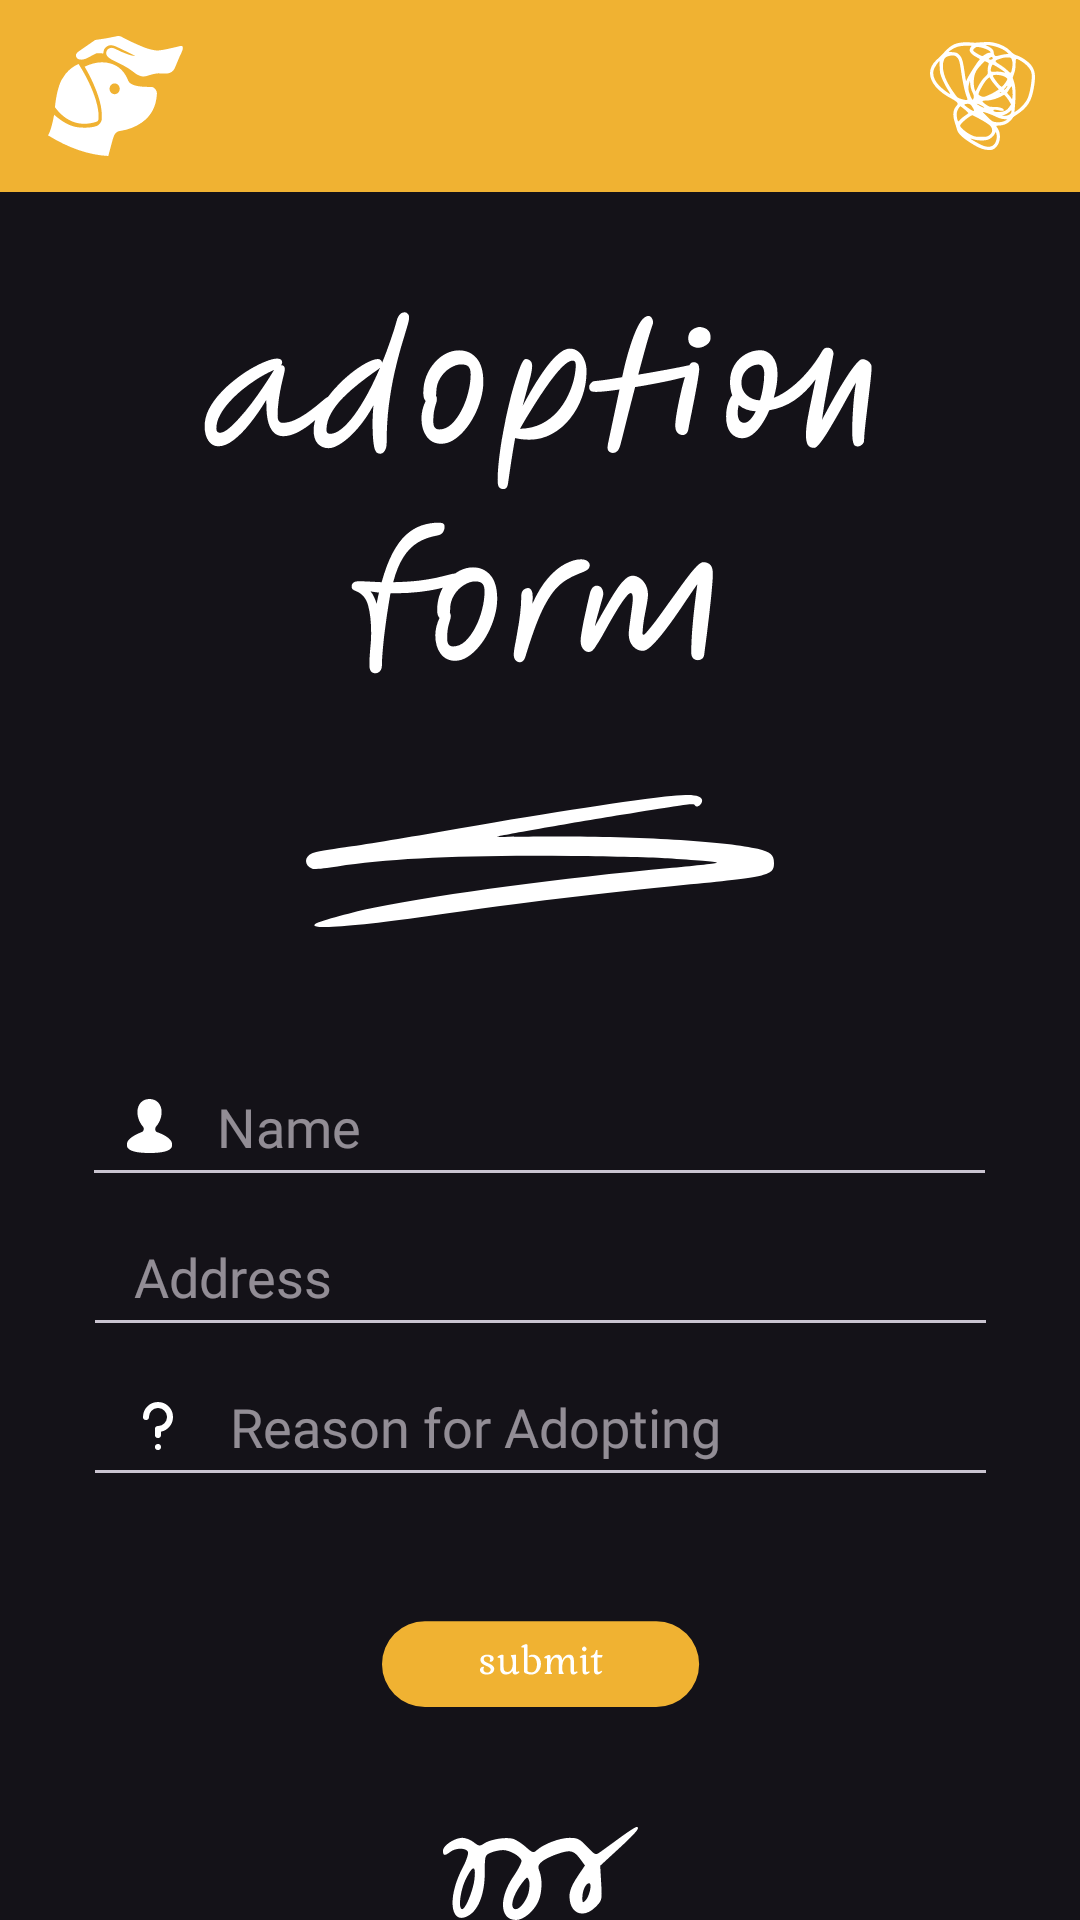

The Android layout XML behind this screen, and the referenced resources:
<!-- AndroidManifest.xml: application theme Theme.PawsomePuppertunity -->
<!-- res/layout/dog_adoption_form.xml -->
<?xml version="1.0" encoding="utf-8"?>
<androidx.constraintlayout.widget.ConstraintLayout xmlns:android="http://schemas.android.com/apk/res/android"
    xmlns:app="http://schemas.android.com/apk/res-auto"
    xmlns:tools="http://schemas.android.com/tools"
    android:layout_width="match_parent"
    android:layout_height="match_parent">

    <com.google.android.material.appbar.AppBarLayout
        android:id="@+id/appBarLayout"
        android:layout_width="match_parent"
        android:layout_height="wrap_content"
        tools:ignore="MissingConstraints">

        <androidx.appcompat.widget.Toolbar
            android:id="@+id/toolbar"
            android:layout_width="match_parent"
            android:layout_height="?attr/actionBarSize"
            android:background="#F0B232"
            android:theme="@style/ThemeOverlay.AppCompat.ActionBar">

            <ImageView
                android:id="@+id/imageView2"
                android:layout_width="45dp"
                android:layout_height="40dp"
                android:layout_gravity="start"
                android:background="@drawable/logo_icon" />

            <ImageView
                android:id="@+id/imageView3"
                android:layout_width="35dp"
                android:layout_height="36dp"
                android:layout_gravity="end"
                android:layout_marginRight="15dp"
                android:background="@drawable/scribble_med" />

        </androidx.appcompat.widget.Toolbar>

    </com.google.android.material.appbar.AppBarLayout>

    <ImageView
        android:id="@+id/imageView5"
        android:layout_width="224dp"
        android:layout_height="121dp"
        android:layout_marginTop="40dp"
        android:background="@drawable/adoption_form"
        app:layout_constraintEnd_toEndOf="parent"
        app:layout_constraintHorizontal_bias="0.497"
        app:layout_constraintStart_toStartOf="parent"
        app:layout_constraintTop_toBottomOf="@+id/appBarLayout" />

    <ImageView
        android:id="@+id/imageView6"
        android:layout_width="wrap_content"
        android:layout_height="wrap_content"
        android:layout_marginTop="40dp"
        app:layout_constraintEnd_toEndOf="parent"
        app:layout_constraintStart_toStartOf="parent"
        app:layout_constraintTop_toBottomOf="@+id/imageView5"
        android:background="@drawable/squiggle_mini_06" />



















    <EditText
        android:id="@+id/adopt_name"
        android:layout_width="305dp"
        android:layout_height="50dp"
        android:layout_marginTop="40dp"
        android:ems="10"
        android:paddingStart="15dp"
        android:inputType="text"
        android:hint="Name"
        android:fontFamily="@font/kurale"
        android:drawableStart="@drawable/person_icon"
        android:drawablePadding="15dp"
        app:layout_constraintEnd_toEndOf="parent"
        app:layout_constraintHorizontal_bias="0.497"
        app:layout_constraintStart_toStartOf="parent"
        app:layout_constraintTop_toBottomOf="@+id/imageView6"
        tools:ignore="RtlSymmetry" />

    <EditText
        android:id="@+id/adopt_address"
        android:layout_width="305dp"
        android:layout_height="50dp"
        android:drawableStart="@drawable/location_icon"
        android:drawablePadding="16dp"
        android:ems="10"
        android:fontFamily="@font/kurale"
        android:hint="Address"
        android:inputType="text"
        android:paddingStart="17dp"
        app:layout_constraintEnd_toEndOf="parent"
        app:layout_constraintStart_toStartOf="parent"
        app:layout_constraintTop_toBottomOf="@+id/adopt_name" />

    <EditText
        android:id="@+id/adopt_reason"
        android:layout_width="305dp"
        android:layout_height="50dp"
        android:ems="10"
        android:paddingStart="20dp"
        android:inputType="text"
        android:hint="Reason for Adopting"
        android:fontFamily="@font/kurale"
        android:drawableStart="@drawable/question_mark"
        android:drawablePadding="19dp"
        app:layout_constraintEnd_toEndOf="parent"
        app:layout_constraintStart_toStartOf="parent"
        app:layout_constraintTop_toBottomOf="@+id/adopt_address" />

    <ImageView
        android:id="@+id/imageView7"
        android:layout_width="wrap_content"
        android:layout_height="wrap_content"
        android:layout_marginTop="40dp"
        app:layout_constraintEnd_toEndOf="@+id/adopt_reason"
        app:layout_constraintStart_toStartOf="@+id/adopt_reason"
        app:layout_constraintTop_toBottomOf="@+id/submit_btn"
        app:srcCompat="@drawable/ultra_whimsy_line_03" />

    <ImageButton
        android:id="@+id/submit_btn"
        android:layout_width="wrap_content"
        android:layout_height="wrap_content"
        android:layout_marginTop="40dp"
        android:background="@drawable/submit_btn"
        app:layout_constraintEnd_toEndOf="@+id/adopt_reason"
        app:layout_constraintStart_toStartOf="@+id/adopt_reason"
        app:layout_constraintTop_toBottomOf="@+id/adopt_reason" />

</androidx.constraintlayout.widget.ConstraintLayout>
<!-- resources referenced by this layout -->
<resources>
  <!-- drawable person_icon (drawable) -->
  <vector xmlns:android="http://schemas.android.com/apk/res/android"
      android:width="15dp"
      android:height="18dp"
      android:viewportWidth="15"
      android:viewportHeight="18">
    <path
        android:pathData="M9.936,11.014C9.827,10.978 9.14,10.661 9.57,9.326H9.563C10.682,8.146 11.538,6.248 11.538,4.379C11.538,1.506 9.671,0 7.501,0C5.329,0 3.472,1.506 3.472,4.379C3.472,6.256 4.323,8.162 5.449,9.338C5.888,10.516 5.103,10.954 4.939,11.015C2.666,11.856 0,13.389 0,14.902V15.469C0,17.531 3.907,18 7.522,18C11.143,18 15,17.531 15,15.469V14.902C15,13.344 12.321,11.823 9.936,11.014Z"
        android:fillColor="#ffffff"/>
  </vector>
  <!-- drawable question_mark (drawable) -->
  <vector xmlns:android="http://schemas.android.com/apk/res/android"
      android:width="10dp"
      android:height="16dp"
      android:viewportWidth="10"
      android:viewportHeight="16">
    <path
        android:pathData="M10,5A5,5 0,1 0,0 5a1,1 0,0 0,2 0,3 3,0 1,1 3,3 1,1 0,0 0,-1 1v2a1,1 0,1 0,2 0V9.9A5,5 0,0 0,10 5ZM5,16a1,1 0,1 0,0 -2,1 1,0 0,0 0,2Z"
        android:fillColor="#fff"/>
  </vector>
  <!-- drawable squiggle_mini_06 (drawable) -->
  <vector xmlns:android="http://schemas.android.com/apk/res/android"
      android:width="156dp"
      android:height="44dp"
      android:viewportWidth="156"
      android:viewportHeight="44">
    <path
        android:pathData="M44.78,12.26C78.41,6.38 103.01,2.53 119.75,0.52C128.49,-0.53 132.43,-0 132.01,2.15C131.75,3.45 130.2,4.33 129.67,3.48C129.18,2.7 129.14,2.71 105.2,6.61C87.5,9.5 63.96,13.64 63.68,13.93C63.58,14.03 69.77,14 77.44,13.87C105.86,13.39 140.33,15.31 150.57,17.95C154.87,19.05 156,20.03 156,22.63C156,26.73 154.35,27.15 128.13,29.78C94.08,33.2 75.43,35.45 40.36,40.41C14.61,44.05 -0.2,45.03 3.31,42.86C4.69,42.01 16.49,38.77 22.55,37.59C47.26,32.75 84.5,27.77 122.09,24.27C130.3,23.51 137.01,22.74 137.01,22.57C137.01,22.4 134.85,22.11 132.2,21.92C129.56,21.74 124.29,21.37 120.49,21.11C116.69,20.85 102.49,20.5 88.92,20.34C54.22,19.91 27.82,21.07 10.5,23.8C6.28,24.46 2.67,24.8 2.1,24.58C-0.68,23.54 -0.7,20.57 2.06,19.41C2.96,19.04 7.89,18.16 13.02,17.45C18.14,16.75 32.44,14.41 44.78,12.26Z"
        android:fillColor="#ffffff"/>
  </vector>
  <style name="Theme.PawsomePuppertunity" parent="Base.Theme.PawsomePuppertunity" />
  <style name="Base.Theme.PawsomePuppertunity" parent="Theme.Material3.Dark.NoActionBar">
          
          
      </style>
</resources>
